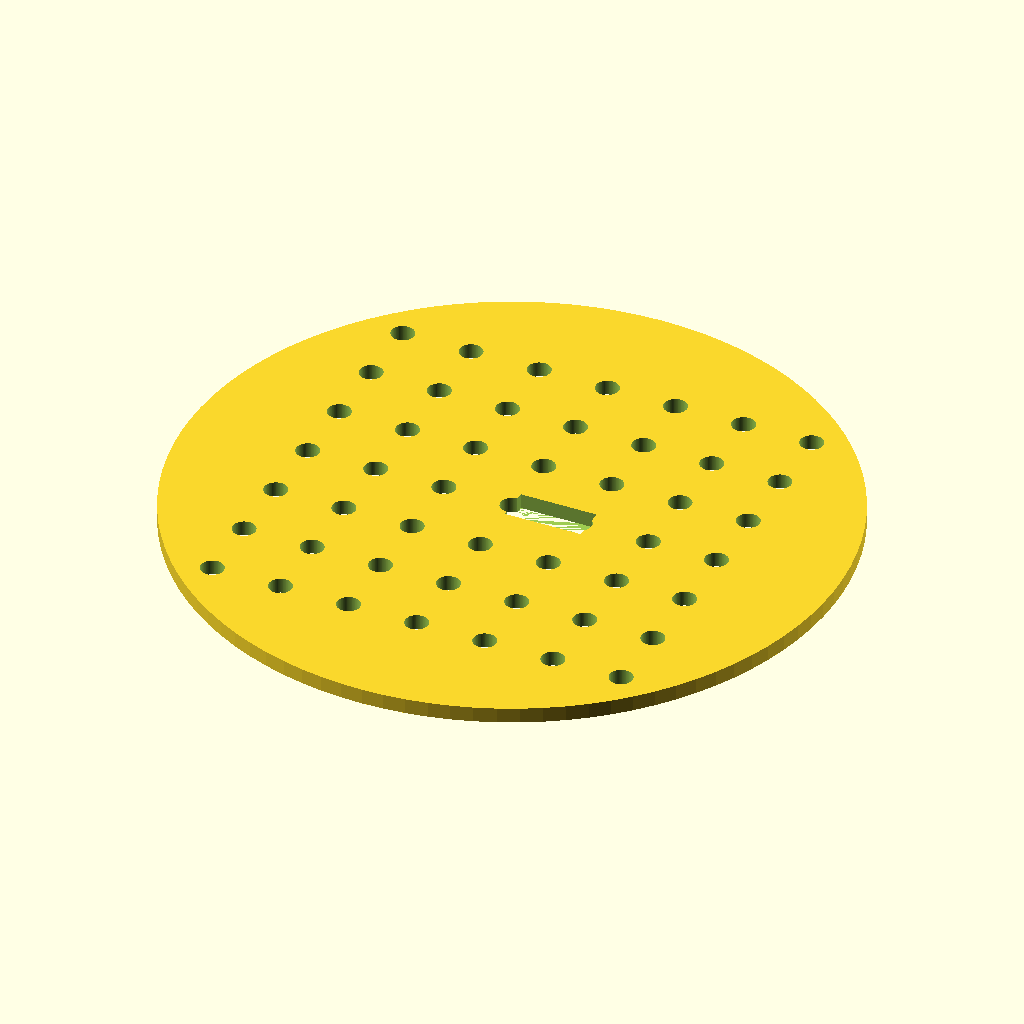
Cell 1 — every parameter at its default value.
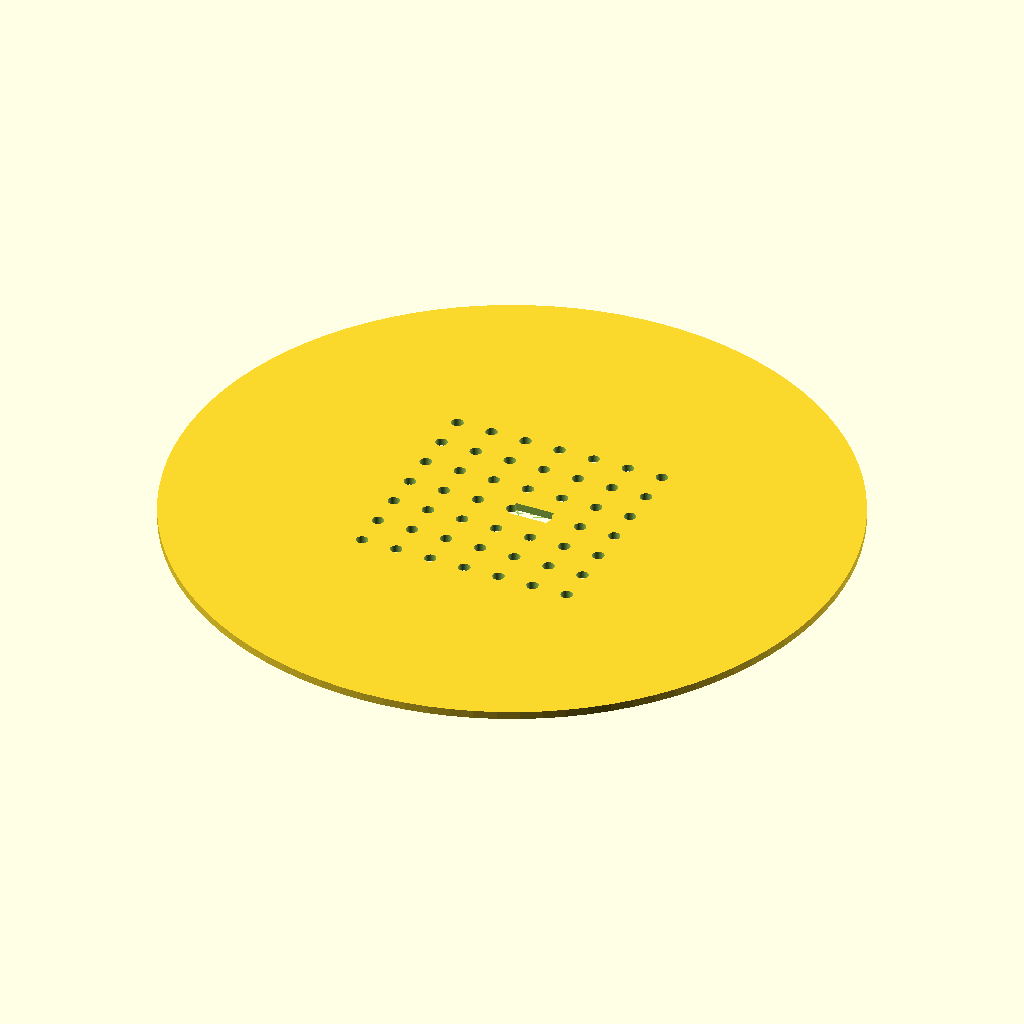
Cell 2: the same model with disc_d = 170.
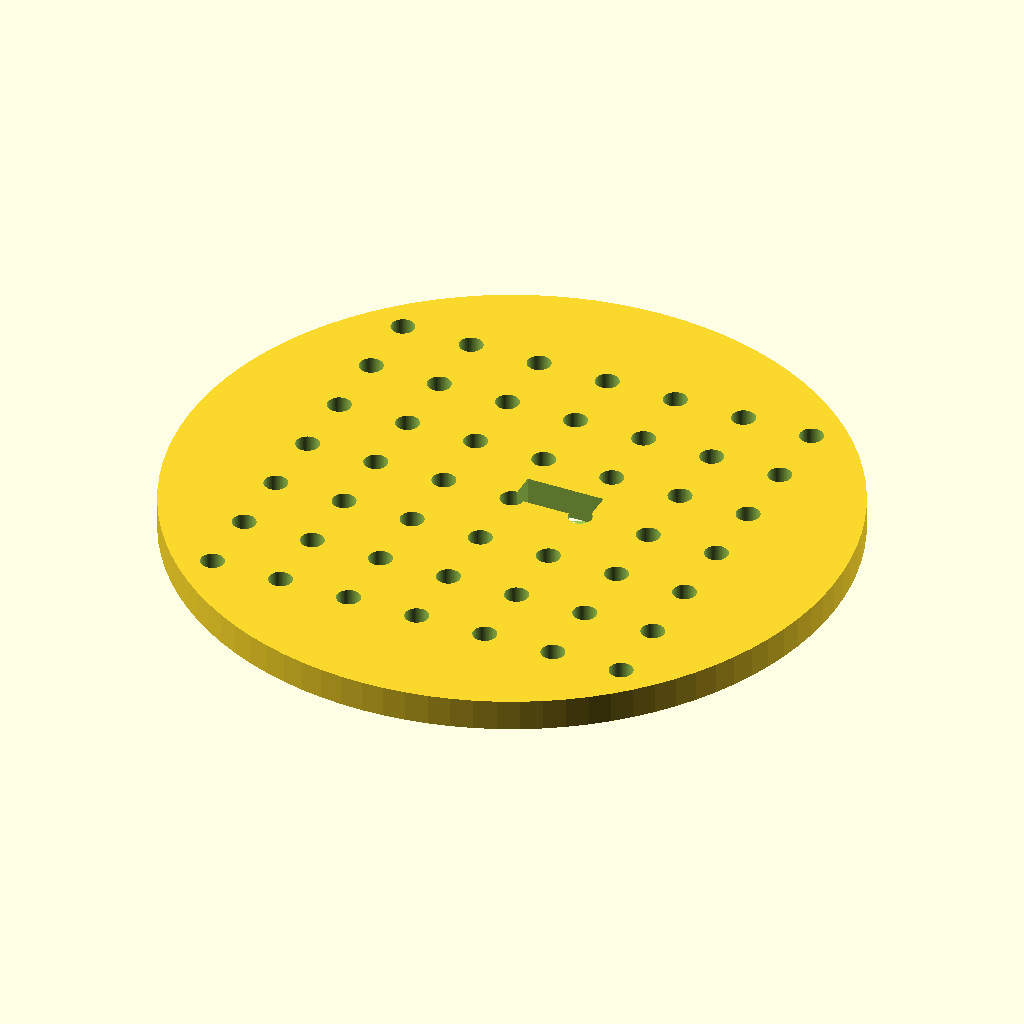
Cell 3 — disc_t set to 4, the other parameters unchanged.
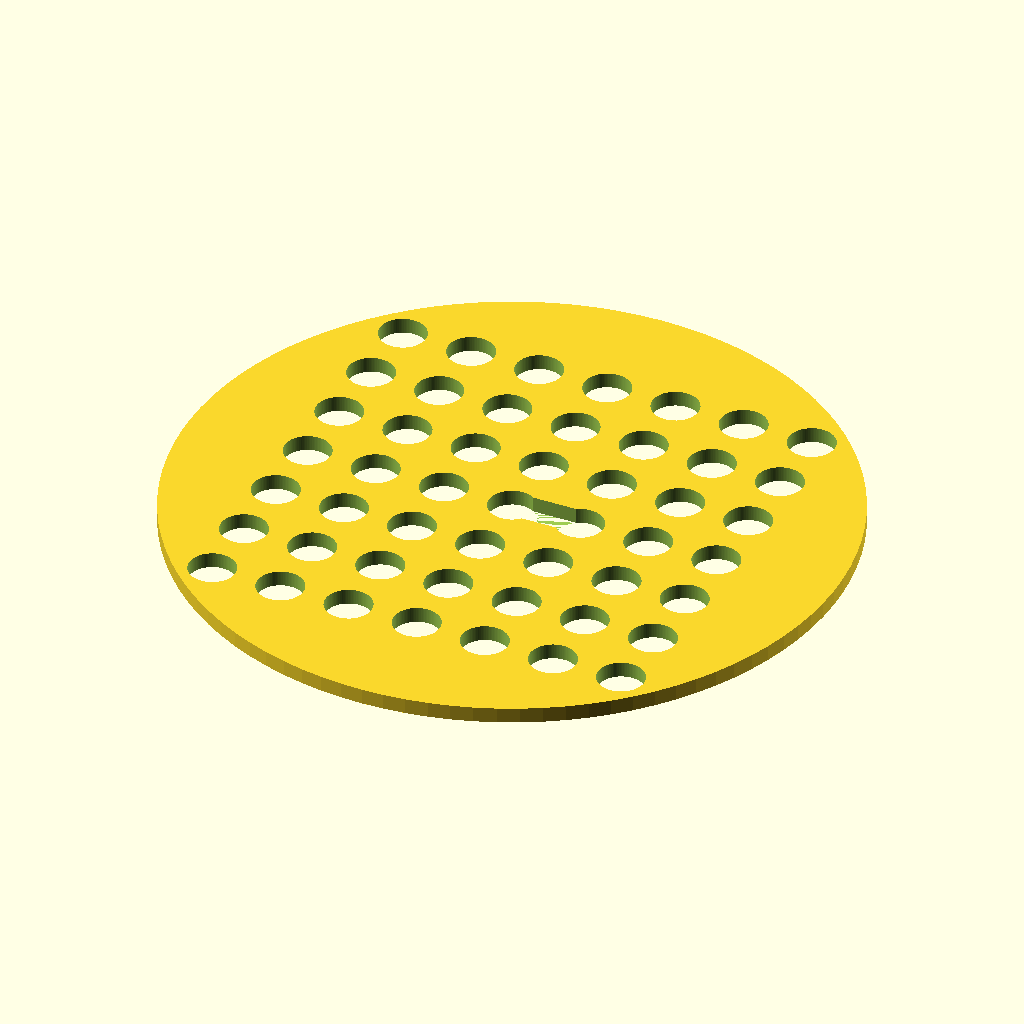
Cell 4 — hole_d set to 6, the other parameters unchanged.
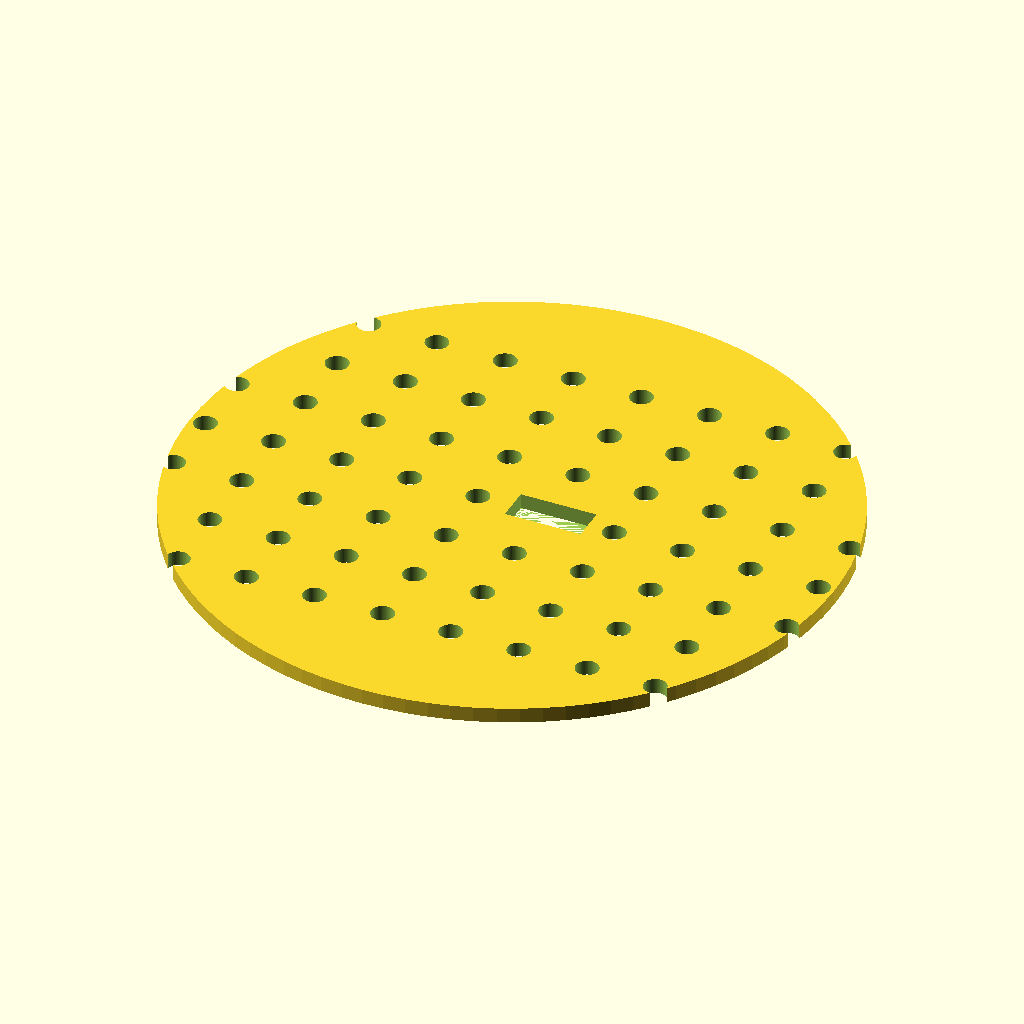
Cell 5 — hole_nx set to 14, the other parameters unchanged.
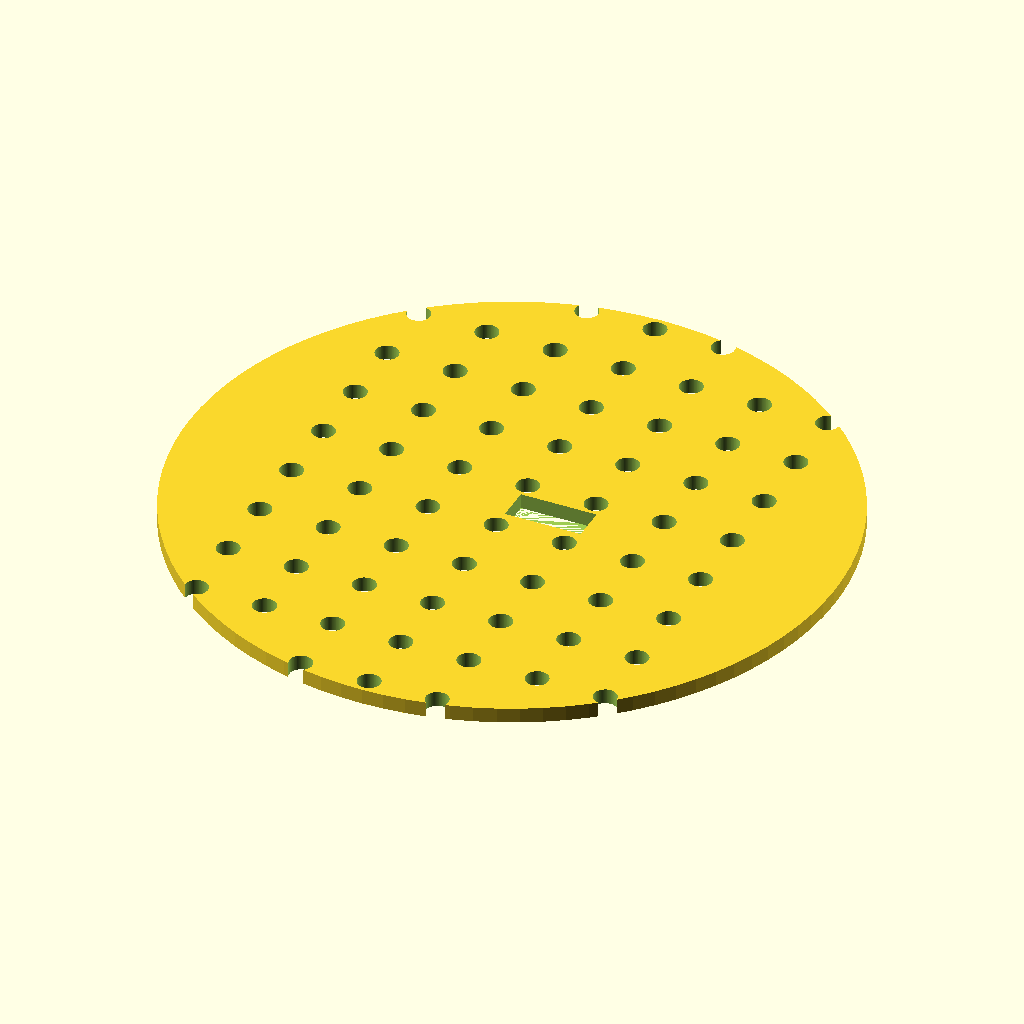
Cell 6 — hole_ny set to 14, the other parameters unchanged.
All cells are drawn from the same view direction (rotation 55°, 0°, 25°, orthographic, colour scheme Cornfield), but the view is re-fitted for each cell, so position and scale can differ between cells as well as the parameter.
OpenSCAD source file bench/results/gpu-v11-g7/code/scadcoder-v11/seed_sowing_template_s6_a2.scad:
// Petri dish sowing template
// Print orientation: flat on bed, z = 0 upward

// ---- Dimensions (mm) ----
disc_d        = 85;    // disc diameter
disc_t        = 2;     // disc thickness
hole_d        = 3;     // through-hole diameter
hole_nx       = 7;     // holes per row (X)
hole_ny       = 7;     // holes per column (Y)
hole_pitch    = 9;     // centre-to-centre spacing
notch_w       = 10;    // orientation notch width (X)
notch_depth   = 4;     // orientation notch depth (Y, from rim)
eps           = 0.5;   // cut overshoot past faces

$fn = 96;

difference() {
    // Disc
    cylinder(d = disc_d, h = disc_t);

    // Hole grid, centred on disc
    for (i = [0 : hole_nx - 1])
        for (j = [0 : hole_ny - 1])
            translate([(i - (hole_nx - 1) / 2) * hole_pitch,
                       (j - (hole_ny - 1) / 2) * hole_pitch,
                       -eps])
                cylinder(d = hole_d, h = disc_t + 2 * eps);

    // Rectangular orientation notch on +Y side, centred on Y axis
    translate([0, disc_t - notch_depth, 0])
        cube([notch_w, notch_depth + eps, disc_t + eps]);
}
Parameter table extracted from the source (name, type, default, range or options):
disc_d: number, default 85
disc_t: number, default 2
hole_d: number, default 3
hole_nx: number, default 7
hole_ny: number, default 7
hole_pitch: number, default 9
notch_w: number, default 10
notch_depth: number, default 4
eps: number, default 0.5
